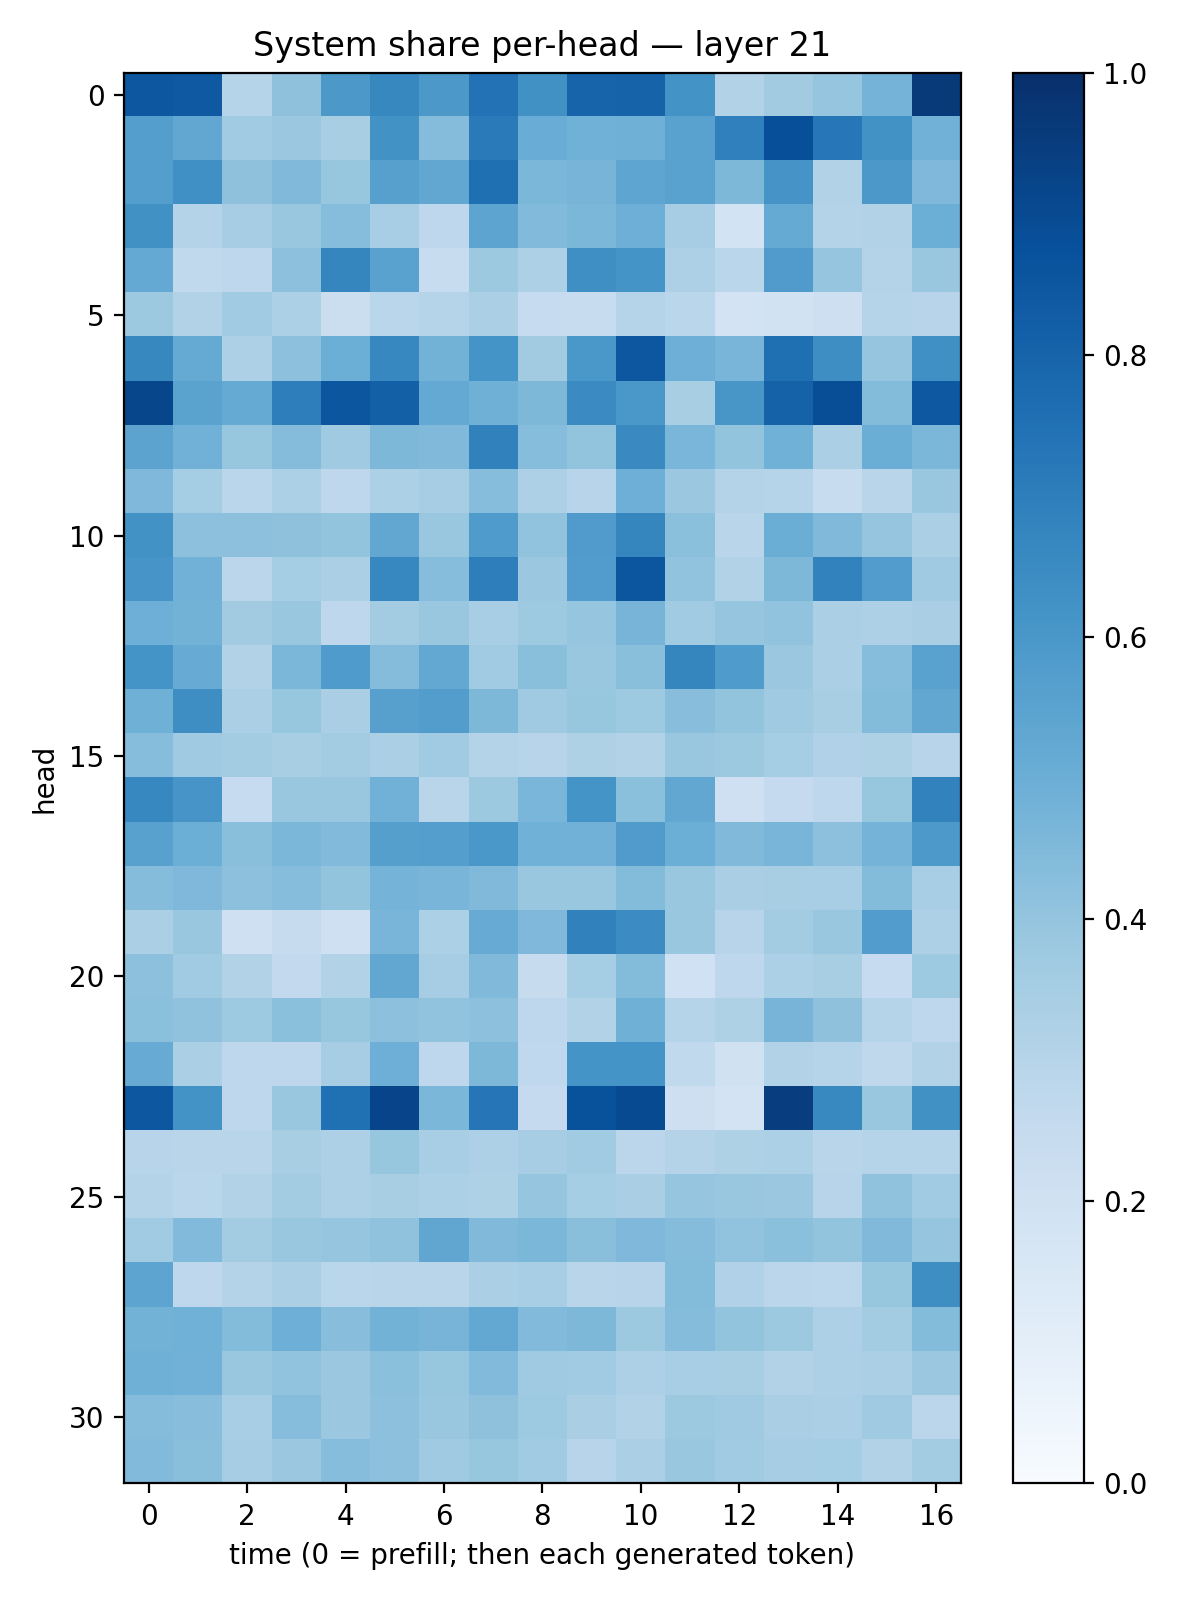

The data file committed next to this chart (first rows):
0.85017097, 0.84297633, 0.30414182, 0.4135763, 0.594274, 0.662272, 0.59470224, 0.7455913, 0.62815475, 0.7990169, 0.8037585, 0.6180931, 0.31065446, 0.35975635, 0.39792517, 0.47360402, 0.9644571
0.5688, 0.5291, 0.3639, 0.38, 0.3402, 0.6249, 0.4338, 0.7146, 0.5067, 0.4849, 0.4885, 0.5512, 0.6906, 0.8811, 0.7243, 0.6227, 0.4829
0.5678, 0.6312, 0.4119, 0.4465, 0.3914, 0.5611, 0.5309, 0.757, 0.4592, 0.4714, 0.5379, 0.5525, 0.4543, 0.6109, 0.3103, 0.5952, 0.4524
0.6287, 0.3073, 0.3487, 0.3834, 0.4302, 0.3456, 0.2771, 0.541, 0.442, 0.4591, 0.4958, 0.3512, 0.1872, 0.5184, 0.3052, 0.313, 0.4983
0.5202, 0.2643, 0.2761, 0.4166, 0.6707, 0.5509, 0.2361, 0.3756, 0.3252, 0.6354, 0.6167, 0.3254, 0.2866, 0.5798, 0.3973, 0.3059, 0.3845
0.3782, 0.31, 0.3671, 0.3287, 0.2228, 0.2885, 0.2977, 0.335, 0.2488, 0.2373, 0.2996, 0.2863, 0.18, 0.1947, 0.2122, 0.2998, 0.2957
0.6613, 0.5168, 0.3275, 0.4167, 0.4989, 0.6661, 0.479, 0.6146, 0.3621, 0.6014, 0.85, 0.4942, 0.4685, 0.757, 0.6392, 0.3957, 0.632
0.9136, 0.5481, 0.5177, 0.6958, 0.8535, 0.8163, 0.5224, 0.4921, 0.4541, 0.6492, 0.5997, 0.3402, 0.605, 0.8052, 0.8864, 0.4389, 0.8473
0.5462, 0.482, 0.393, 0.4348, 0.37, 0.4541, 0.4477, 0.6851, 0.4306, 0.3996, 0.6534, 0.4635, 0.3988, 0.4864, 0.3356, 0.5002, 0.4589
0.45, 0.3525, 0.2887, 0.3306, 0.276, 0.3288, 0.3491, 0.4308, 0.3265, 0.2934, 0.4927, 0.381, 0.3064, 0.297, 0.2358, 0.2919, 0.3888
0.6213, 0.4149, 0.4176, 0.413, 0.4017, 0.5286, 0.383, 0.584, 0.406, 0.5793, 0.6688, 0.4195, 0.2913, 0.5038, 0.4471, 0.3962, 0.3339
0.609, 0.4843, 0.2815, 0.3538, 0.3335, 0.6665, 0.4322, 0.6966, 0.3826, 0.5745, 0.8555, 0.4028, 0.3095, 0.4554, 0.6808, 0.5773, 0.3695
0.4923, 0.4781, 0.3632, 0.3843, 0.2758, 0.3582, 0.3869, 0.346, 0.3733, 0.3974, 0.4698, 0.3655, 0.3959, 0.4032, 0.3329, 0.3252, 0.3365
0.617, 0.5082, 0.3087, 0.4592, 0.5844, 0.434, 0.5254, 0.3643, 0.4235, 0.3842, 0.4239, 0.6699, 0.5831, 0.3828, 0.3338, 0.4318, 0.5517
0.4919, 0.6391, 0.3325, 0.3918, 0.3373, 0.5601, 0.5739, 0.4546, 0.3696, 0.3919, 0.3727, 0.4271, 0.4018, 0.368, 0.3432, 0.4404, 0.5293
0.4304, 0.3673, 0.3573, 0.3406, 0.3566, 0.3354, 0.3647, 0.3085, 0.2962, 0.3223, 0.313, 0.3895, 0.3784, 0.3537, 0.3164, 0.3213, 0.2939
0.6662, 0.6085, 0.2488, 0.3878, 0.3901, 0.4841, 0.2912, 0.3767, 0.4633, 0.6141, 0.4194, 0.5289, 0.205, 0.2514, 0.2756, 0.3923, 0.6822
0.5553, 0.4968, 0.4247, 0.4573, 0.4435, 0.565, 0.5699, 0.5978, 0.4863, 0.4837, 0.5798, 0.4969, 0.4464, 0.4652, 0.4165, 0.4743, 0.5936
0.4346, 0.4494, 0.4175, 0.431, 0.3994, 0.4757, 0.4676, 0.4471, 0.3873, 0.3837, 0.4391, 0.3879, 0.3361, 0.3437, 0.3439, 0.4388, 0.3469
0.3335, 0.3888, 0.2109, 0.2436, 0.2084, 0.4675, 0.3317, 0.5095, 0.4506, 0.685, 0.6446, 0.3857, 0.2932, 0.3564, 0.3866, 0.5742, 0.3252
0.4167, 0.3668, 0.3099, 0.2579, 0.3105, 0.5287, 0.3488, 0.4461, 0.2429, 0.3518, 0.4406, 0.1994, 0.277, 0.3305, 0.3406, 0.2488, 0.3737
0.421, 0.4095, 0.3727, 0.421, 0.3934, 0.4169, 0.4039, 0.4154, 0.2746, 0.3156, 0.4892, 0.299, 0.3223, 0.4701, 0.4129, 0.3008, 0.2741
0.5081, 0.3351, 0.2758, 0.2738, 0.3498, 0.4935, 0.2768, 0.4543, 0.2661, 0.6143, 0.6143, 0.2644, 0.1983, 0.3089, 0.2984, 0.2727, 0.3097
0.8505, 0.6203, 0.2755, 0.3848, 0.7526, 0.9207, 0.4608, 0.7273, 0.2524, 0.8684, 0.8961, 0.2144, 0.1818, 0.9414, 0.6592, 0.3888, 0.6289
0.2941, 0.2892, 0.2912, 0.3406, 0.3252, 0.3917, 0.3457, 0.3277, 0.3486, 0.3648, 0.2822, 0.307, 0.3211, 0.329, 0.2904, 0.2996, 0.304
0.3075, 0.2884, 0.3092, 0.3581, 0.3268, 0.3422, 0.3311, 0.3228, 0.3961, 0.3547, 0.3392, 0.3982, 0.3869, 0.3795, 0.2935, 0.4076, 0.3669
0.3658, 0.4416, 0.3577, 0.3887, 0.3984, 0.4065, 0.5315, 0.4492, 0.458, 0.4245, 0.4493, 0.4373, 0.4044, 0.4185, 0.399, 0.4464, 0.3968
0.5418, 0.2755, 0.3073, 0.3358, 0.2856, 0.2897, 0.2927, 0.3324, 0.3454, 0.2905, 0.2941, 0.4409, 0.3203, 0.2824, 0.2802, 0.393, 0.6397
0.4769, 0.4862, 0.4395, 0.4938, 0.4288, 0.4799, 0.4697, 0.5261, 0.4434, 0.454, 0.3786, 0.4359, 0.3995, 0.3763, 0.3271, 0.3563, 0.438
0.492, 0.4813, 0.3849, 0.403, 0.382, 0.4205, 0.3923, 0.4438, 0.3695, 0.3635, 0.3264, 0.3442, 0.3423, 0.3094, 0.3271, 0.3341, 0.3824
0.4346, 0.4283, 0.3441, 0.4299, 0.3826, 0.4164, 0.3881, 0.4124, 0.3728, 0.338, 0.3157, 0.375, 0.3705, 0.3383, 0.3356, 0.3673, 0.283
0.4437, 0.4232, 0.349, 0.3821, 0.43, 0.4142, 0.3711, 0.3937, 0.3646, 0.2937, 0.3335, 0.3835, 0.3638, 0.3493, 0.3517, 0.3162, 0.3558
